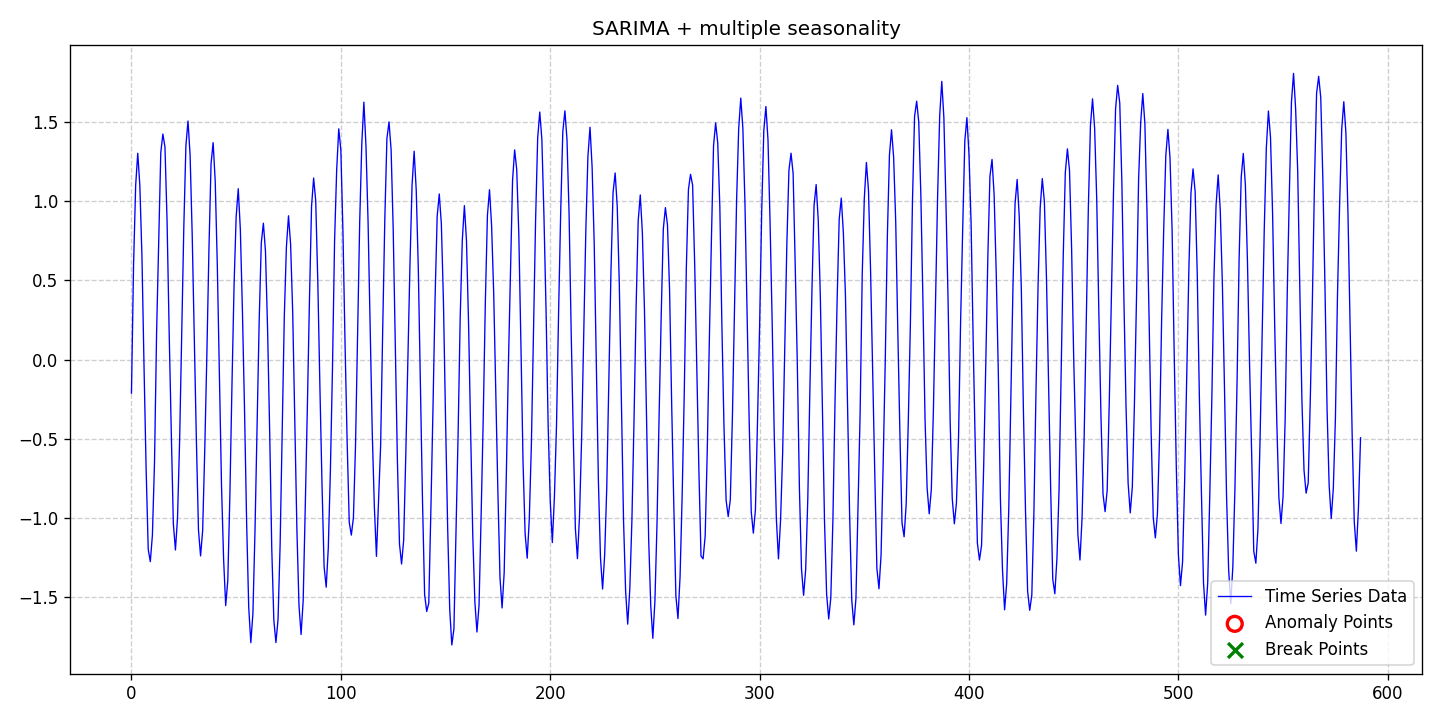

Data behind this chart, as committed beside it:
date, data, stationary, det_lin_up, det_lin_down, det_quad, det_cubic, det_exp, det_damped, stoc_trend, volatility, single_seas, multiple_seas, point_anom_single, point_anom_multi, collect_anom, context_anom, mean_shift, var_shift, trend_shift, point_anom_count, point_anom_location, point_anom_point, collect_anom_count
2020-01-01, -0.2122, 0, 0, 0, 0, 0, 0, 0, 0, 0, 1, 1, 0, 0, 0, 0, 0, 0, 0, 0, none, , 0
2020-01-02, 0.6002, 0, 0, 0, 0, 0, 0, 0, 0, 0, 1, 1, 0, 0, 0, 0, 0, 0, 0, 0, none, , 0
2020-01-03, 1.101, 0, 0, 0, 0, 0, 0, 0, 0, 0, 1, 1, 0, 0, 0, 0, 0, 0, 0, 0, none, , 0
2020-01-04, 1.305, 0, 0, 0, 0, 0, 0, 0, 0, 0, 1, 1, 0, 0, 0, 0, 0, 0, 0, 0, none, , 0
2020-01-05, 1.099, 0, 0, 0, 0, 0, 0, 0, 0, 0, 1, 1, 0, 0, 0, 0, 0, 0, 0, 0, none, , 0
2020-01-06, 0.6546, 0, 0, 0, 0, 0, 0, 0, 0, 0, 1, 1, 0, 0, 0, 0, 0, 0, 0, 0, none, , 0
2020-01-07, -0.04738, 0, 0, 0, 0, 0, 0, 0, 0, 0, 1, 1, 0, 0, 0, 0, 0, 0, 0, 0, none, , 0
2020-01-08, -0.6934, 0, 0, 0, 0, 0, 0, 0, 0, 0, 1, 1, 0, 0, 0, 0, 0, 0, 0, 0, none, , 0
2020-01-09, -1.201, 0, 0, 0, 0, 0, 0, 0, 0, 0, 1, 1, 0, 0, 0, 0, 0, 0, 0, 0, none, , 0
2020-01-10, -1.278, 0, 0, 0, 0, 0, 0, 0, 0, 0, 1, 1, 0, 0, 0, 0, 0, 0, 0, 0, none, , 0
2020-01-11, -1.11, 0, 0, 0, 0, 0, 0, 0, 0, 0, 1, 1, 0, 0, 0, 0, 0, 0, 0, 0, none, , 0
2020-01-12, -0.6523, 0, 0, 0, 0, 0, 0, 0, 0, 0, 1, 1, 0, 0, 0, 0, 0, 0, 0, 0, none, , 0
2020-01-13, 0.1709, 0, 0, 0, 0, 0, 0, 0, 0, 0, 1, 1, 0, 0, 0, 0, 0, 0, 0, 0, none, , 0
2020-01-14, 0.7544, 0, 0, 0, 0, 0, 0, 0, 0, 0, 1, 1, 0, 0, 0, 0, 0, 0, 0, 0, none, , 0
2020-01-15, 1.309, 0, 0, 0, 0, 0, 0, 0, 0, 0, 1, 1, 0, 0, 0, 0, 0, 0, 0, 0, none, , 0
2020-01-16, 1.426, 0, 0, 0, 0, 0, 0, 0, 0, 0, 1, 1, 0, 0, 0, 0, 0, 0, 0, 0, none, , 0
2020-01-17, 1.344, 0, 0, 0, 0, 0, 0, 0, 0, 0, 1, 1, 0, 0, 0, 0, 0, 0, 0, 0, none, , 0
2020-01-18, 0.8773, 0, 0, 0, 0, 0, 0, 0, 0, 0, 1, 1, 0, 0, 0, 0, 0, 0, 0, 0, none, , 0
2020-01-19, 0.1737, 0, 0, 0, 0, 0, 0, 0, 0, 0, 1, 1, 0, 0, 0, 0, 0, 0, 0, 0, none, , 0
2020-01-20, -0.4508, 0, 0, 0, 0, 0, 0, 0, 0, 0, 1, 1, 0, 0, 0, 0, 0, 0, 0, 0, none, , 0
2020-01-21, -1.038, 0, 0, 0, 0, 0, 0, 0, 0, 0, 1, 1, 0, 0, 0, 0, 0, 0, 0, 0, none, , 0
2020-01-22, -1.204, 0, 0, 0, 0, 0, 0, 0, 0, 0, 1, 1, 0, 0, 0, 0, 0, 0, 0, 0, none, , 0
2020-01-23, -0.9998, 0, 0, 0, 0, 0, 0, 0, 0, 0, 1, 1, 0, 0, 0, 0, 0, 0, 0, 0, none, , 0
2020-01-24, -0.5092, 0, 0, 0, 0, 0, 0, 0, 0, 0, 1, 1, 0, 0, 0, 0, 0, 0, 0, 0, none, , 0
2020-01-25, 0.1564, 0, 0, 0, 0, 0, 0, 0, 0, 0, 1, 1, 0, 0, 0, 0, 0, 0, 0, 0, none, , 0
2020-01-26, 0.8387, 0, 0, 0, 0, 0, 0, 0, 0, 0, 1, 1, 0, 0, 0, 0, 0, 0, 0, 0, none, , 0
2020-01-27, 1.354, 0, 0, 0, 0, 0, 0, 0, 0, 0, 1, 1, 0, 0, 0, 0, 0, 0, 0, 0, none, , 0
2020-01-28, 1.509, 0, 0, 0, 0, 0, 0, 0, 0, 0, 1, 1, 0, 0, 0, 0, 0, 0, 0, 0, none, , 0
2020-01-29, 1.293, 0, 0, 0, 0, 0, 0, 0, 0, 0, 1, 1, 0, 0, 0, 0, 0, 0, 0, 0, none, , 0
2020-01-30, 0.7907, 0, 0, 0, 0, 0, 0, 0, 0, 0, 1, 1, 0, 0, 0, 0, 0, 0, 0, 0, none, , 0
2020-01-31, 0.129, 0, 0, 0, 0, 0, 0, 0, 0, 0, 1, 1, 0, 0, 0, 0, 0, 0, 0, 0, none, , 0
2020-02-01, -0.5098, 0, 0, 0, 0, 0, 0, 0, 0, 0, 1, 1, 0, 0, 0, 0, 0, 0, 0, 0, none, , 0
2020-02-02, -1.078, 0, 0, 0, 0, 0, 0, 0, 0, 0, 1, 1, 0, 0, 0, 0, 0, 0, 0, 0, none, , 0
2020-02-03, -1.242, 0, 0, 0, 0, 0, 0, 0, 0, 0, 1, 1, 0, 0, 0, 0, 0, 0, 0, 0, none, , 0
2020-02-04, -1.081, 0, 0, 0, 0, 0, 0, 0, 0, 0, 1, 1, 0, 0, 0, 0, 0, 0, 0, 0, none, , 0
2020-02-05, -0.5697, 0, 0, 0, 0, 0, 0, 0, 0, 0, 1, 1, 0, 0, 0, 0, 0, 0, 0, 0, none, , 0
2020-02-06, 0.02771, 0, 0, 0, 0, 0, 0, 0, 0, 0, 1, 1, 0, 0, 0, 0, 0, 0, 0, 0, none, , 0
2020-02-07, 0.697, 0, 0, 0, 0, 0, 0, 0, 0, 0, 1, 1, 0, 0, 0, 0, 0, 0, 0, 0, none, , 0
2020-02-08, 1.237, 0, 0, 0, 0, 0, 0, 0, 0, 0, 1, 1, 0, 0, 0, 0, 0, 0, 0, 0, none, , 0
2020-02-09, 1.372, 0, 0, 0, 0, 0, 0, 0, 0, 0, 1, 1, 0, 0, 0, 0, 0, 0, 0, 0, none, , 0
2020-02-10, 1.127, 0, 0, 0, 0, 0, 0, 0, 0, 0, 1, 1, 0, 0, 0, 0, 0, 0, 0, 0, none, , 0
2020-02-11, 0.5939, 0, 0, 0, 0, 0, 0, 0, 0, 0, 1, 1, 0, 0, 0, 0, 0, 0, 0, 0, none, , 0
2020-02-12, -0.09983, 0, 0, 0, 0, 0, 0, 0, 0, 0, 1, 1, 0, 0, 0, 0, 0, 0, 0, 0, none, , 0
2020-02-13, -0.7944, 0, 0, 0, 0, 0, 0, 0, 0, 0, 1, 1, 0, 0, 0, 0, 0, 0, 0, 0, none, , 0
2020-02-14, -1.262, 0, 0, 0, 0, 0, 0, 0, 0, 0, 1, 1, 0, 0, 0, 0, 0, 0, 0, 0, none, , 0
2020-02-15, -1.556, 0, 0, 0, 0, 0, 0, 0, 0, 0, 1, 1, 0, 0, 0, 0, 0, 0, 0, 0, none, , 0
2020-02-16, -1.398, 0, 0, 0, 0, 0, 0, 0, 0, 0, 1, 1, 0, 0, 0, 0, 0, 0, 0, 0, none, , 0
2020-02-17, -0.8578, 0, 0, 0, 0, 0, 0, 0, 0, 0, 1, 1, 0, 0, 0, 0, 0, 0, 0, 0, none, , 0
2020-02-18, -0.1583, 0, 0, 0, 0, 0, 0, 0, 0, 0, 1, 1, 0, 0, 0, 0, 0, 0, 0, 0, none, , 0
2020-02-19, 0.4715, 0, 0, 0, 0, 0, 0, 0, 0, 0, 1, 1, 0, 0, 0, 0, 0, 0, 0, 0, none, , 0
2020-02-20, 0.904, 0, 0, 0, 0, 0, 0, 0, 0, 0, 1, 1, 0, 0, 0, 0, 0, 0, 0, 0, none, , 0
2020-02-21, 1.08, 0, 0, 0, 0, 0, 0, 0, 0, 0, 1, 1, 0, 0, 0, 0, 0, 0, 0, 0, none, , 0
2020-02-22, 0.8211, 0, 0, 0, 0, 0, 0, 0, 0, 0, 1, 1, 0, 0, 0, 0, 0, 0, 0, 0, none, , 0
2020-02-23, 0.3024, 0, 0, 0, 0, 0, 0, 0, 0, 0, 1, 1, 0, 0, 0, 0, 0, 0, 0, 0, none, , 0
2020-02-24, -0.3205, 0, 0, 0, 0, 0, 0, 0, 0, 0, 1, 1, 0, 0, 0, 0, 0, 0, 0, 0, none, , 0
2020-02-25, -1.033, 0, 0, 0, 0, 0, 0, 0, 0, 0, 1, 1, 0, 0, 0, 0, 0, 0, 0, 0, none, , 0
2020-02-26, -1.567, 0, 0, 0, 0, 0, 0, 0, 0, 0, 1, 1, 0, 0, 0, 0, 0, 0, 0, 0, none, , 0
2020-02-27, -1.791, 0, 0, 0, 0, 0, 0, 0, 0, 0, 1, 1, 0, 0, 0, 0, 0, 0, 0, 0, none, , 0
2020-02-28, -1.606, 0, 0, 0, 0, 0, 0, 0, 0, 0, 1, 1, 0, 0, 0, 0, 0, 0, 0, 0, none, , 0
2020-02-29, -1.079, 0, 0, 0, 0, 0, 0, 0, 0, 0, 1, 1, 0, 0, 0, 0, 0, 0, 0, 0, none, , 0
... 528 more rows
